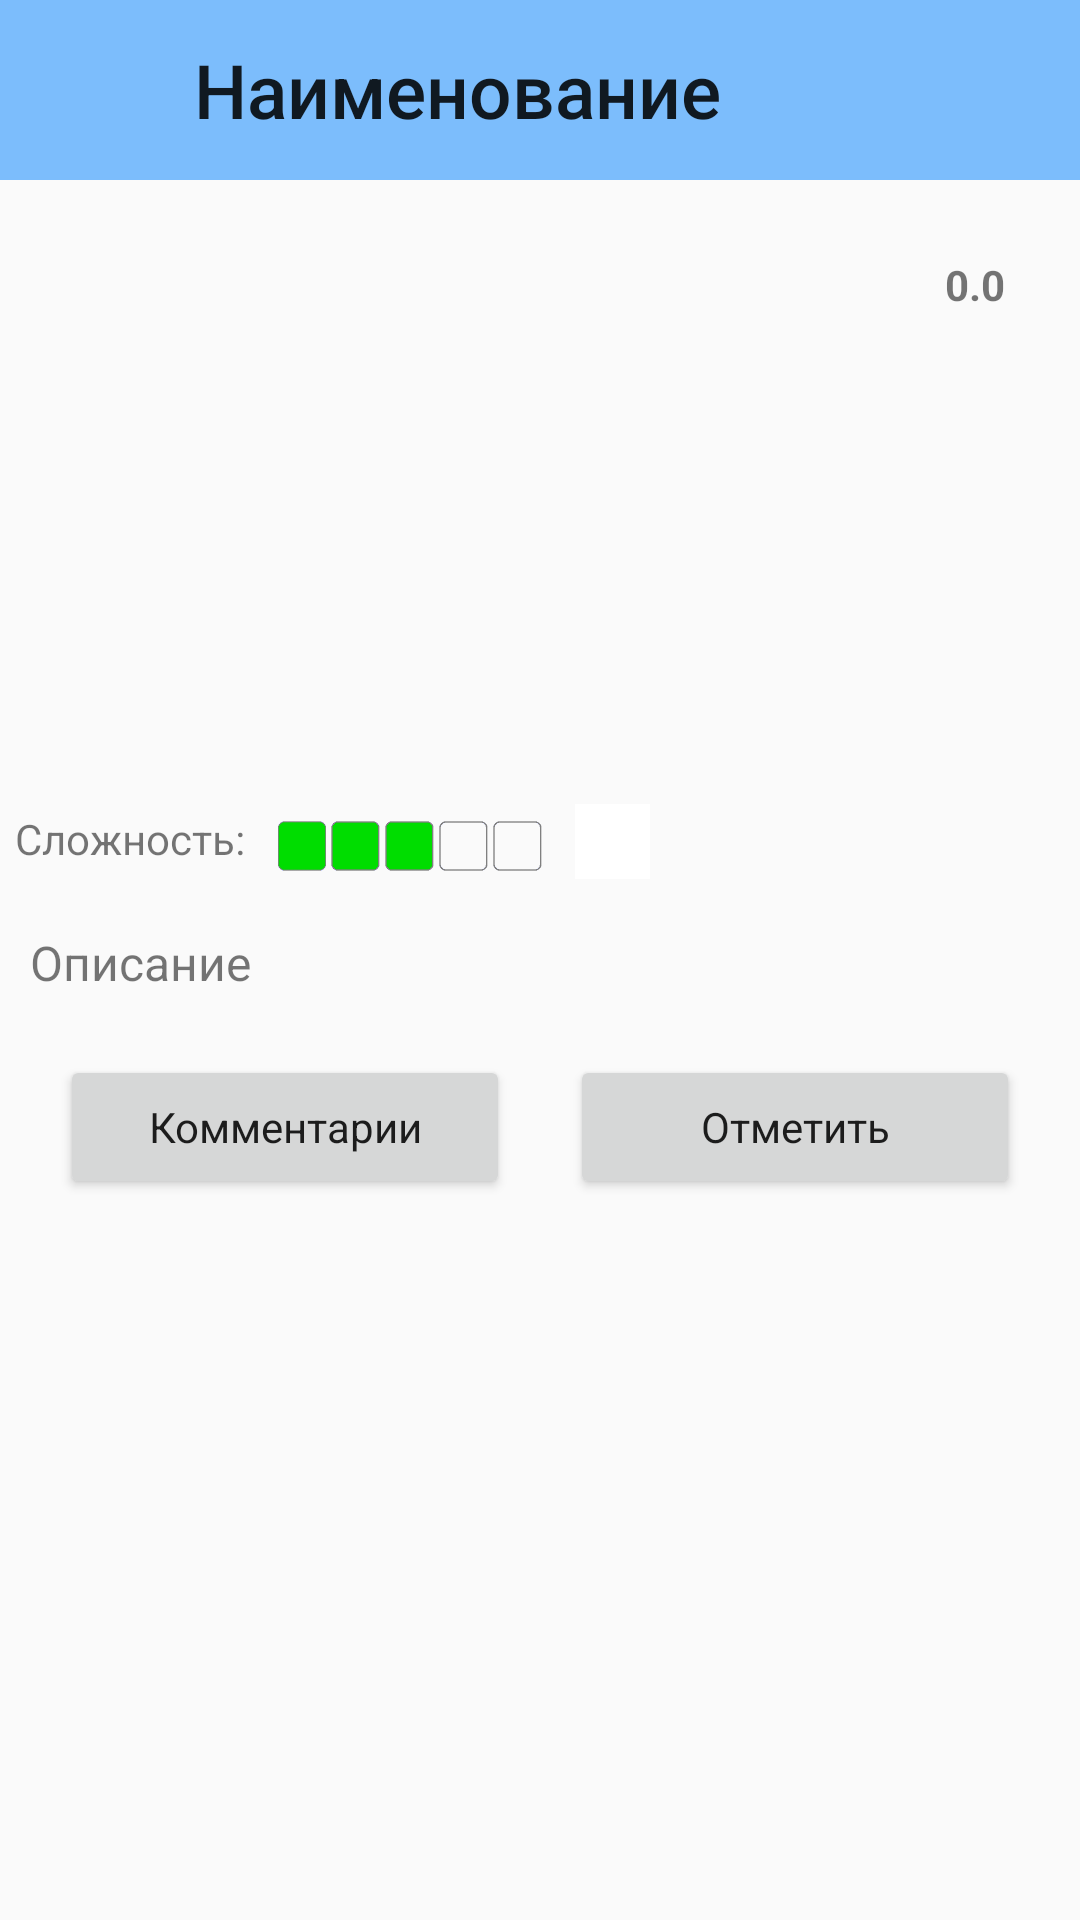

Reconstruct the res/layout file that produces this screen, plus the resources it refers to.
<!-- AndroidManifest.xml: application theme AppTheme -->
<!-- res/layout/object.xml -->
<?xml version="1.0" encoding="utf-8"?>
<androidx.constraintlayout.widget.ConstraintLayout
    xmlns:android="http://schemas.android.com/apk/res/android"
    xmlns:app="http://schemas.android.com/apk/res-auto"
    xmlns:tools="http://schemas.android.com/tools"
    android:layout_width="match_parent"
    android:layout_height="match_parent"
    android:id="@+id/parentLayout"
    tools:context=".ObjectActivity">

    <RelativeLayout
        android:id="@+id/HeadObj"
        android:layout_width="match_parent"
        android:layout_height="60dp"
        android:background="@color/colorHead"
        android:orientation="horizontal"
        app:layout_constraintEnd_toEndOf="parent"
        app:layout_constraintStart_toStartOf="parent"
        app:layout_constraintTop_toTopOf="parent">

        <TextView
            style="@style/TextAppearance.AppCompat.Title"
            android:id="@+id/ObjectName"
            android:layout_height="match_parent"
            android:layout_width="wrap_content"
            android:layout_alignParentStart="true"
            android:layout_toStartOf="@+id/user_image"
            android:gravity="center"
            android:text="@string/NameObj"
            android:textSize="25sp" />
        <ImageView
            android:id="@+id/user_image"
            android:layout_width="50dp"
            android:layout_height="fill_parent"
            android:layout_alignParentEnd="true"
            android:layout_marginEnd="5dp"
            android:layout_gravity="end"
            android:contentDescription="@string/Profile"
            android:gravity="center"
            android:src="@drawable/marked"
            android:visibility="invisible"/>

        

    </RelativeLayout> 

    <RelativeLayout
        android:id="@+id/LayoutObjImage"
        android:layout_width="match_parent"
        android:layout_height="0dp"

        android:orientation="vertical"
        app:layout_constraintEnd_toEndOf="parent"
        app:layout_constraintStart_toStartOf="parent"
        app:layout_constraintTop_toBottomOf="@+id/HeadObj">

        <ImageView
            android:id="@+id/image_object"
            android:layout_width="match_parent"
            android:layout_height="200dp"
            android:layout_marginTop="5dp"
            android:scaleType="centerCrop"
            android:contentDescription="@string/object_preview" />

        <ImageView
            android:id="@+id/rating_star"
            android:layout_width="50dp"
            android:layout_height="50dp"
            android:layout_alignParentEnd="true"
            android:layout_marginTop="10dp"
            android:layout_marginEnd="10dp"
            android:onClick="ClickGradeObjectShow"
            android:src="@drawable/rating_stars" />

        <TextView
            android:id="@+id/ratingValue"
            android:layout_width="30dp"
            android:layout_height="30dp"
            android:layout_alignStart="@+id/rating_star"
            android:layout_alignTop="@+id/rating_star"
            android:layout_alignEnd="@+id/rating_star"
            android:layout_alignBottom="@+id/rating_star"
            android:layout_marginStart="10dp"
            android:layout_marginTop="10dp"
            android:layout_marginEnd="10dp"
            android:layout_marginBottom="10dp"
            android:gravity="center"
            android:onClick="ClickGradeObjectShow"
            android:text="@string/ratingValueDefault"
            android:textStyle="bold" />

        

        <androidx.cardview.widget.CardView
            android:layout_width="60dp"
            android:layout_height="40dp"
            android:layout_alignStart="@+id/image_object"
            android:layout_alignBottom="@+id/image_object"
            android:layout_marginStart="10dp"
            android:layout_marginBottom="10dp"
            android:visibility="invisible"
            app:cardCornerRadius="10dp"
            app:cardElevation="8dp">

            <ImageButton
                android:layout_width="30dp"
                android:layout_height="30dp"
                android:layout_gravity="center"
                android:background="@color/design_default_color_background"
                android:contentDescription="@string/todo"
                android:foreground="@drawable/goe"
                tools:ignore="TouchTargetSizeCheck" />


        </androidx.cardview.widget.CardView>
    </RelativeLayout> 

    <RelativeLayout
        android:id="@+id/LayoutObjectInfo"
        android:layout_width="match_parent"
        android:layout_height="wrap_content"
        android:gravity="center_vertical"
        app:layout_constraintTop_toBottomOf="@+id/LayoutObjImage">

        <TextView
            android:id="@+id/objectDifficulty"
            android:layout_width="wrap_content"
            android:layout_height="wrap_content"
            android:layout_margin="5dp"
            android:text="@string/difficult"
            />
        <ImageView
            android:id="@+id/PB_Dificulty"
            android:layout_width="100dp"
            android:layout_height="20dp"
            android:src="@drawable/pb_3"

            android:layout_marginVertical="7dp"
            android:layout_toEndOf="@+id/objectDifficulty"
            android:contentDescription="@string/todo" />

        <ImageButton
            android:id="@+id/ShowHelperDifficult"
            android:layout_width="25dp"
            android:layout_height="25dp"
            android:layout_marginHorizontal="5dp"
            android:layout_marginVertical="3dp"
            android:layout_toEndOf="@+id/PB_Dificulty"
            android:background="@color/design_default_color_background"
            android:contentDescription="@string/todo"
            android:foreground="@drawable/helper"
            android:onClick="ClickDiffHelper"
            tools:ignore="TouchTargetSizeCheck" />

    </RelativeLayout> 

    <ScrollView
        android:layout_width="wrap_content"
        android:layout_height="match_parent"
        android:layout_marginTop="300dp"
        app:layout_constraintBottom_toBottomOf="parent"
        app:layout_constraintTop_toBottomOf="@+id/LayoutObjectInfo"
        tools:ignore="MissingConstraints">

        <LinearLayout
            android:layout_width="match_parent"
            android:layout_height="wrap_content"
            android:orientation="vertical">

            <RelativeLayout
                android:id="@+id/LayoutObjectDescription"
                android:layout_width="match_parent"
                android:layout_height="match_parent">

                <TextView
                    android:id="@+id/Obj_description"
                    android:layout_width="wrap_content"
                    android:layout_height="match_parent"
                    android:layout_margin="10dp"
                    android:ellipsize="end"
                    android:text="@string/info"
                    android:textSize="16sp" />
            </RelativeLayout>

            <RelativeLayout
                android:layout_width="match_parent"
                android:layout_height="wrap_content"
                android:layout_below="@+id/LayoutObjectDescription"
                android:orientation="horizontal"
                app:layout_constraintTop_toBottomOf="@+id/LayoutObjectDescription">

                <Button
                    android:id="@+id/markedobject"
                    style="@style/CardView"
                    android:layout_width="150dp"
                    android:layout_height="48dp"
                    android:layout_alignParentEnd="true"
                    android:layout_gravity="right"
                    android:layout_marginStart="20dp"
                    android:layout_marginTop="10dp"
                    android:layout_marginEnd="20dp"
                    android:layout_marginBottom="10dp"
                    android:onClick="MarkedObject"
                    android:text="Отметить"
                    tools:ignore="RtlHardcoded" />

                <Button
                    style="@style/CardView"
                    android:layout_width="150dp"
                    android:layout_height="48dp"
                    android:layout_alignParentStart="true"
                    android:layout_gravity="left"
                    android:layout_marginStart="20dp"
                    android:layout_marginTop="10dp"
                    android:layout_marginEnd="20dp"
                    android:layout_marginBottom="10dp"
                    android:onClick="ClickCommentList"
                    android:text="Комментарии"
                    tools:ignore="RtlHardcoded" />
            </RelativeLayout>
        </LinearLayout>
    </ScrollView> 


</androidx.constraintlayout.widget.ConstraintLayout>
<!-- resources referenced by this layout -->
<resources>
  <color name="colorAccent">#03DAC5</color>
  <color name="colorHead">#901e90ff</color>
  <!-- drawable goe: png bitmap (drawable, 18466 bytes) -->
  <!-- drawable helper: png bitmap (drawable, 9232 bytes) -->
  <!-- drawable im1: jpg bitmap (drawable, 212570 bytes) -->
  <!-- drawable marked: png bitmap (drawable, 3089 bytes) -->
  <!-- drawable pb_3: png bitmap (drawable, 2037 bytes) -->
  <string name="NameObj">Наименование</string>
  <string name="Profile">Профиль</string>
  <string name="difficult">Сложность:</string>
  <string name="info">Описание</string>
  <string name="object_preview">Object_preview</string>
  <string name="ratingValueDefault">0.0</string>
  <string name="todo">TODO</string>
  <style name="AppTheme" parent="Theme.AppCompat.Light.NoActionBar">
          
          <item name="colorPrimary">@color/colorPrimary</item>
          <item name="colorPrimaryDark">@color/colorPrimaryDark</item>
          <item name="colorAccent">@color/colorAccent</item>
          <item name="windowNoTitle">true</item>
          <item name="android:windowFullscreen">true</item>
          
      </style>
  <color name="colorPrimary">#6200EE</color>
  <color name="colorPrimaryDark">#3700B3</color>
</resources>
